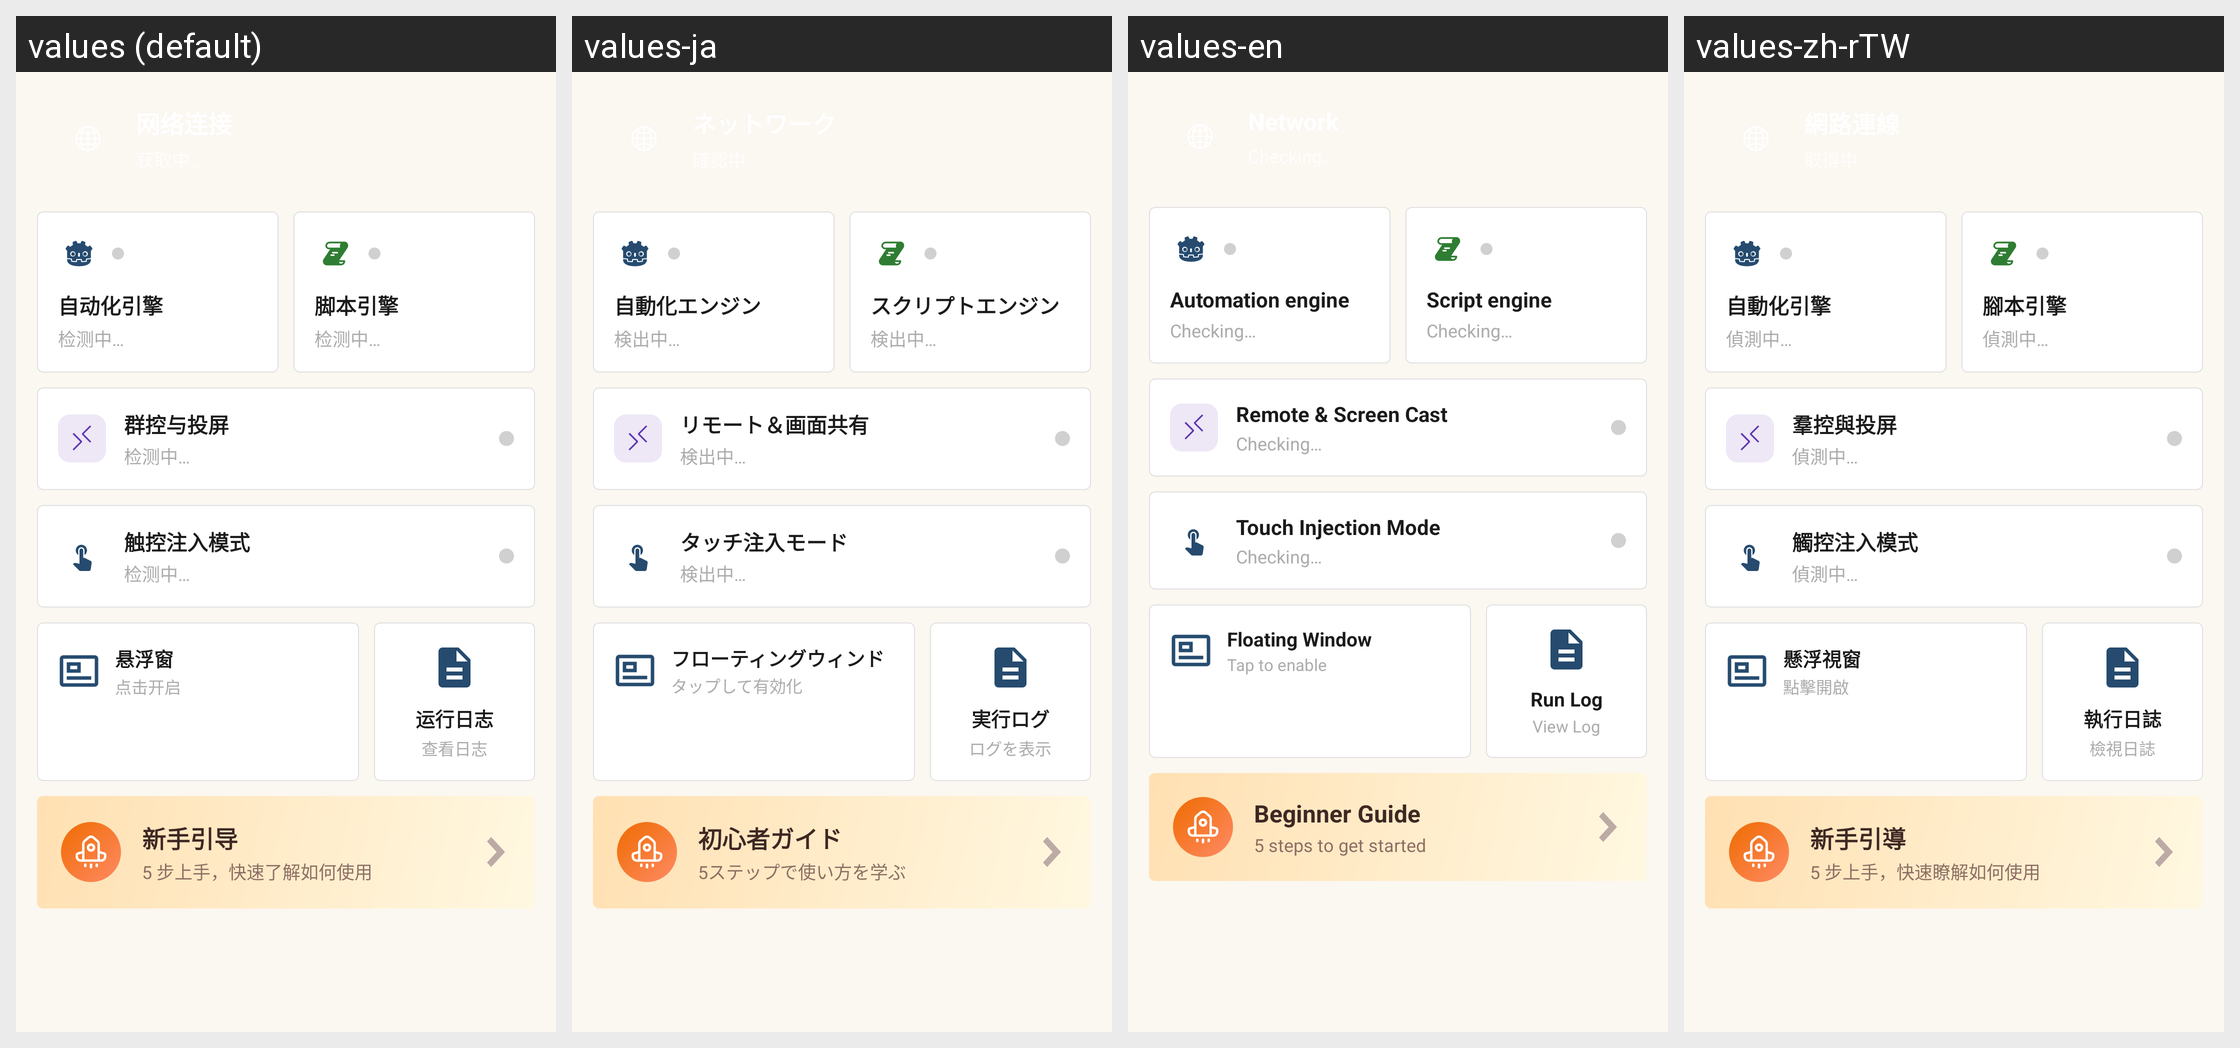

Strings drawn on this Android screen and how each of the app's shown locales translates them:
Android screen res/layout/fragment_home.xml rendered under 4 locales, left to right: values (default), values-ja, values-en, values-zh-rTW. Device: Nexus 5 (rendered at 1080×1920; each locale shown at half size, 540×960, under a caption strip naming it); theme AppTheme.
Strings drawn on this screen, with the default value and each locale's value (text and hints the layout hard-codes, and strings that could not be matched under every locale, appear in the picture but are not listed):

home_auto_engine
  values: 自动化引擎
  values-ja: 自動化エンジン
  values-en: Automation engine
  values-zh-rTW: 自動化引擎

home_engine_checking
  values: 检测中…
  values-ja: 検出中…
  values-en: Checking…
  values-zh-rTW: 偵測中…

home_script_engine
  values: 脚本引擎
  values-ja: スクリプトエンジン
  values-en: Script engine
  values-zh-rTW: 腳本引擎

home_remote_control
  values: 群控与投屏
  values-ja: リモート＆画面共有
  values-en: Remote & Screen Cast
  values-zh-rTW: 羣控與投屏

home_touch_mode
  values: 触控注入模式
  values-ja: タッチ注入モード
  values-en: Touch Injection Mode
  values-zh-rTW: 觸控注入模式

home_floating_window
  values: 悬浮窗
  values-ja: フローティングウィンドウ
  values-en: Floating Window
  values-zh-rTW: 懸浮視窗

home_click_to_enable
  values: 点击开启
  values-ja: タップして有効化
  values-en: Tap to enable
  values-zh-rTW: 點擊開啟

home_run_log
  values: 运行日志
  values-ja: 実行ログ
  values-en: Run Log
  values-zh-rTW: 執行日誌

home_view_log
  values: 查看日志
  values-ja: ログを表示
  values-en: View Log
  values-zh-rTW: 檢視日誌

home_beginner_guide
  values: 新手引导
  values-ja: 初心者ガイド
  values-en: Beginner Guide
  values-zh-rTW: 新手引導

home_beginner_guide_desc
  values: 5 步上手，快速了解如何使用
  values-ja: 5ステップで使い方を学ぶ
  values-en: 5 steps to get started
  values-zh-rTW: 5 步上手，快速瞭解如何使用
